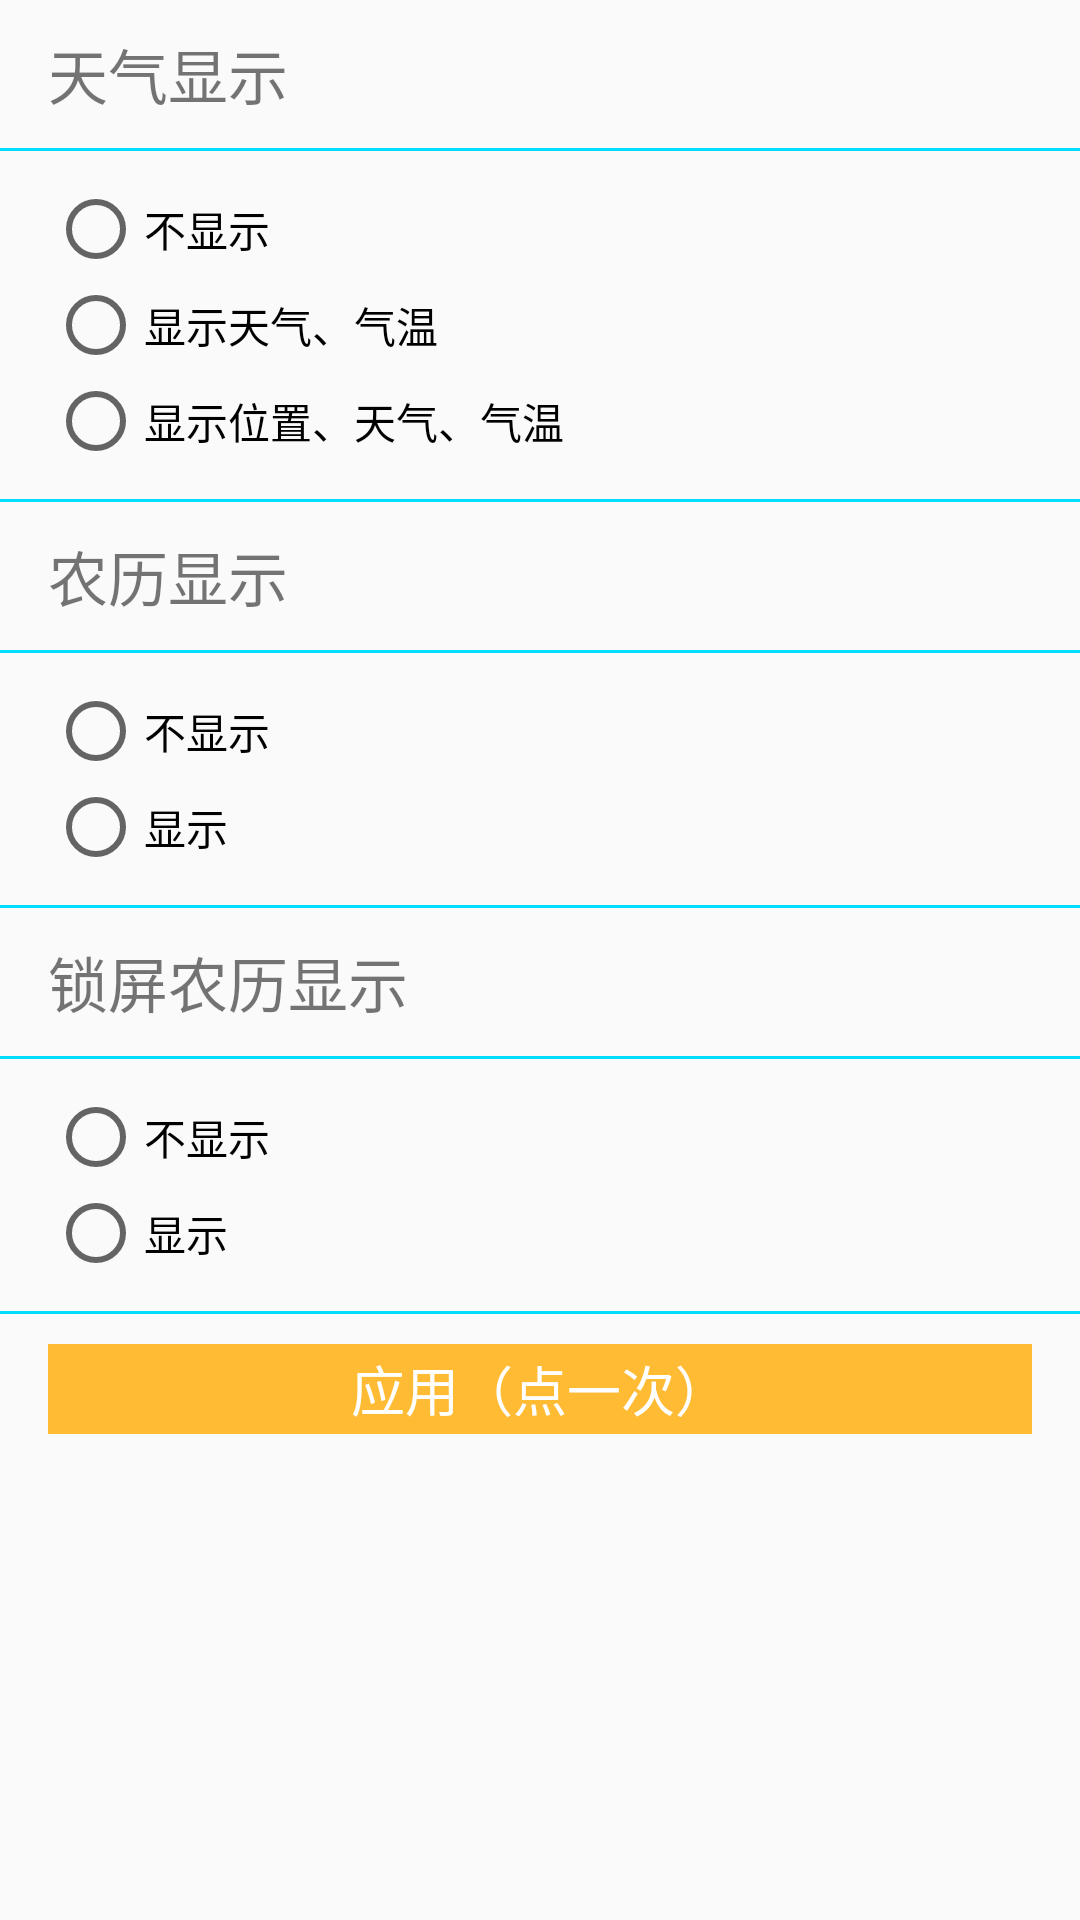

Write the Android layout XML for this screen, with the resource values it uses.
<!-- AndroidManifest.xml: application theme AppTheme -->
<!-- res/layout/activity_pull.xml -->
<?xml version="1.0" encoding="utf-8"?>
<android.support.constraint.ConstraintLayout xmlns:android="http://schemas.android.com/apk/res/android"
    xmlns:app="http://schemas.android.com/apk/res-auto"
    xmlns:tools="http://schemas.android.com/tools"
    android:layout_width="match_parent"
    android:layout_height="match_parent"
    tools:context=".PullActivity">

    <LinearLayout
        android:layout_width="match_parent"
        android:layout_height="wrap_content"
        android:orientation="vertical">
        <LinearLayout
            android:layout_width="match_parent"
            android:layout_height="match_parent"
            android:layout_marginBottom="10dp"
            android:layout_marginEnd="16dp"
            android:layout_marginStart="16dp"
            android:layout_marginTop="10dp"
            android:orientation="horizontal"
            app:layout_constraintBottom_toBottomOf="parent"
            app:layout_constraintEnd_toEndOf="parent"
            app:layout_constraintStart_toStartOf="parent"
            app:layout_constraintTop_toTopOf="parent">
            <TextView
                android:layout_width="match_parent"
                android:layout_height="wrap_content"
                android:layout_weight="1"
                android:text="天气显示"
                android:textSize="20sp" />
        </LinearLayout>
        <View
            android:layout_width="match_parent"
            android:layout_height="1dp"
            android:layout_weight="1"
            android:background="@android:color/holo_blue_bright" />
        <LinearLayout
            android:layout_width="match_parent"
            android:layout_height="match_parent"
            android:layout_marginBottom="10dp"
            android:layout_marginEnd="16dp"
            android:layout_marginStart="16dp"
            android:layout_marginTop="10dp"
            android:orientation="horizontal"
            app:layout_constraintBottom_toBottomOf="parent"
            app:layout_constraintEnd_toEndOf="parent"
            app:layout_constraintStart_toStartOf="parent"
            app:layout_constraintTop_toTopOf="parent">
            <RadioGroup
                android:id="@+id/pull_weather"
                android:layout_width="match_parent"
                android:layout_height="wrap_content">
                <RadioButton
                    android:id="@+id/pull_weather_0"
                    android:layout_width="wrap_content"
                    android:layout_height="match_parent"
                    android:text="不显示" />
                <RadioButton
                    android:id="@+id/pull_weather_1"
                    android:layout_width="wrap_content"
                    android:layout_height="match_parent"
                    android:text="显示天气、气温" />
                <RadioButton
                    android:id="@+id/pull_weather_2"
                    android:layout_width="wrap_content"
                    android:layout_height="match_parent"
                    android:text="显示位置、天气、气温" />
            </RadioGroup>
        </LinearLayout>
        <View
            android:layout_width="match_parent"
            android:layout_height="1dp"
            android:layout_weight="1"
            android:background="@android:color/holo_blue_bright" />

        <LinearLayout
            android:layout_width="match_parent"
            android:layout_height="match_parent"
            android:layout_marginBottom="10dp"
            android:layout_marginEnd="16dp"
            android:layout_marginStart="16dp"
            android:layout_marginTop="10dp"
            android:orientation="horizontal"
            app:layout_constraintBottom_toBottomOf="parent"
            app:layout_constraintEnd_toEndOf="parent"
            app:layout_constraintStart_toStartOf="parent"
            app:layout_constraintTop_toTopOf="parent">
            <TextView
                android:layout_width="match_parent"
                android:layout_height="wrap_content"
                android:layout_weight="1"
                android:text="农历显示"
                android:textSize="20sp" />
        </LinearLayout>
        <View
            android:layout_width="match_parent"
            android:layout_height="1dp"
            android:layout_weight="1"
            android:background="@android:color/holo_blue_bright" />
        <LinearLayout
            android:layout_width="match_parent"
            android:layout_height="match_parent"
            android:layout_marginBottom="10dp"
            android:layout_marginEnd="16dp"
            android:layout_marginStart="16dp"
            android:layout_marginTop="10dp"
            android:orientation="horizontal"
            app:layout_constraintBottom_toBottomOf="parent"
            app:layout_constraintEnd_toEndOf="parent"
            app:layout_constraintStart_toStartOf="parent"
            app:layout_constraintTop_toTopOf="parent">
            <RadioGroup
                android:id="@+id/pull_nl"
                android:layout_width="match_parent"
                android:layout_height="wrap_content">
                <RadioButton
                    android:id="@+id/pull_nl_0"
                    android:layout_width="wrap_content"
                    android:layout_height="match_parent"
                    android:text="不显示" />
                <RadioButton
                    android:id="@+id/pull_nl_1"
                    android:layout_width="wrap_content"
                    android:layout_height="match_parent"
                    android:text="显示" />
            </RadioGroup>
        </LinearLayout>
        <View
            android:layout_width="match_parent"
            android:layout_height="1dp"
            android:layout_weight="1"
            android:background="@android:color/holo_blue_bright" />

        <LinearLayout
            android:layout_width="match_parent"
            android:layout_height="match_parent"
            android:layout_marginBottom="10dp"
            android:layout_marginEnd="16dp"
            android:layout_marginStart="16dp"
            android:layout_marginTop="10dp"
            android:orientation="horizontal"
            app:layout_constraintBottom_toBottomOf="parent"
            app:layout_constraintEnd_toEndOf="parent"
            app:layout_constraintStart_toStartOf="parent"
            app:layout_constraintTop_toTopOf="parent">
            <TextView
                android:layout_width="match_parent"
                android:layout_height="wrap_content"
                android:layout_weight="1"
                android:text="锁屏农历显示"
                android:textSize="20sp" />
        </LinearLayout>
        <View
            android:layout_width="match_parent"
            android:layout_height="1dp"
            android:layout_weight="1"
            android:background="@android:color/holo_blue_bright" />
        <LinearLayout
            android:layout_width="match_parent"
            android:layout_height="match_parent"
            android:layout_marginBottom="10dp"
            android:layout_marginEnd="16dp"
            android:layout_marginStart="16dp"
            android:layout_marginTop="10dp"
            android:orientation="horizontal"
            app:layout_constraintBottom_toBottomOf="parent"
            app:layout_constraintEnd_toEndOf="parent"
            app:layout_constraintStart_toStartOf="parent"
            app:layout_constraintTop_toTopOf="parent">
            <RadioGroup
                android:id="@+id/pull_nlsp"
                android:layout_width="match_parent"
                android:layout_height="wrap_content">
                <RadioButton
                    android:id="@+id/pull_nlsp_0"
                    android:layout_width="wrap_content"
                    android:layout_height="match_parent"
                    android:text="不显示" />
                <RadioButton
                    android:id="@+id/pull_nlsp_1"
                    android:layout_width="wrap_content"
                    android:layout_height="match_parent"
                    android:text="显示" />
            </RadioGroup>
        </LinearLayout>
        <View
            android:layout_width="match_parent"
            android:layout_height="1dp"
            android:layout_weight="1"
            android:background="@android:color/holo_blue_bright" />

        <LinearLayout
            android:layout_width="match_parent"
            android:layout_height="match_parent"
            android:layout_marginBottom="10dp"
            android:layout_marginEnd="16dp"
            android:layout_marginStart="16dp"
            android:layout_marginTop="10dp"
            android:orientation="horizontal"
            app:layout_constraintBottom_toBottomOf="parent"
            app:layout_constraintEnd_toEndOf="parent"
            app:layout_constraintStart_toStartOf="parent"
            app:layout_constraintTop_toTopOf="parent">

            <Button
                android:id="@+id/pull_confirm"
                android:layout_width="300dp"
                android:layout_height="30dp"
                android:layout_gravity="center"
                android:layout_weight="4"
                android:background="@android:color/holo_orange_light"
                android:text="应用（点一次）"
                android:textAlignment="center"
                android:textColor="@android:color/white"
                android:textSize="18sp" />
        </LinearLayout>
    </LinearLayout>
</android.support.constraint.ConstraintLayout>
<!-- resources referenced by this layout -->
<resources>
  <style name="AppTheme" parent="Theme.AppCompat.Light.DarkActionBar">
          
          <item name="colorPrimary">@color/colorPrimary</item>
          <item name="colorPrimaryDark">@color/colorPrimaryDark</item>
          <item name="colorAccent">@color/colorAccent</item>
      </style>
  <color name="colorPrimary">#3f51b5</color>
  <color name="colorPrimaryDark">#303F9F</color>
  <color name="colorAccent">#FF4081</color>
</resources>
